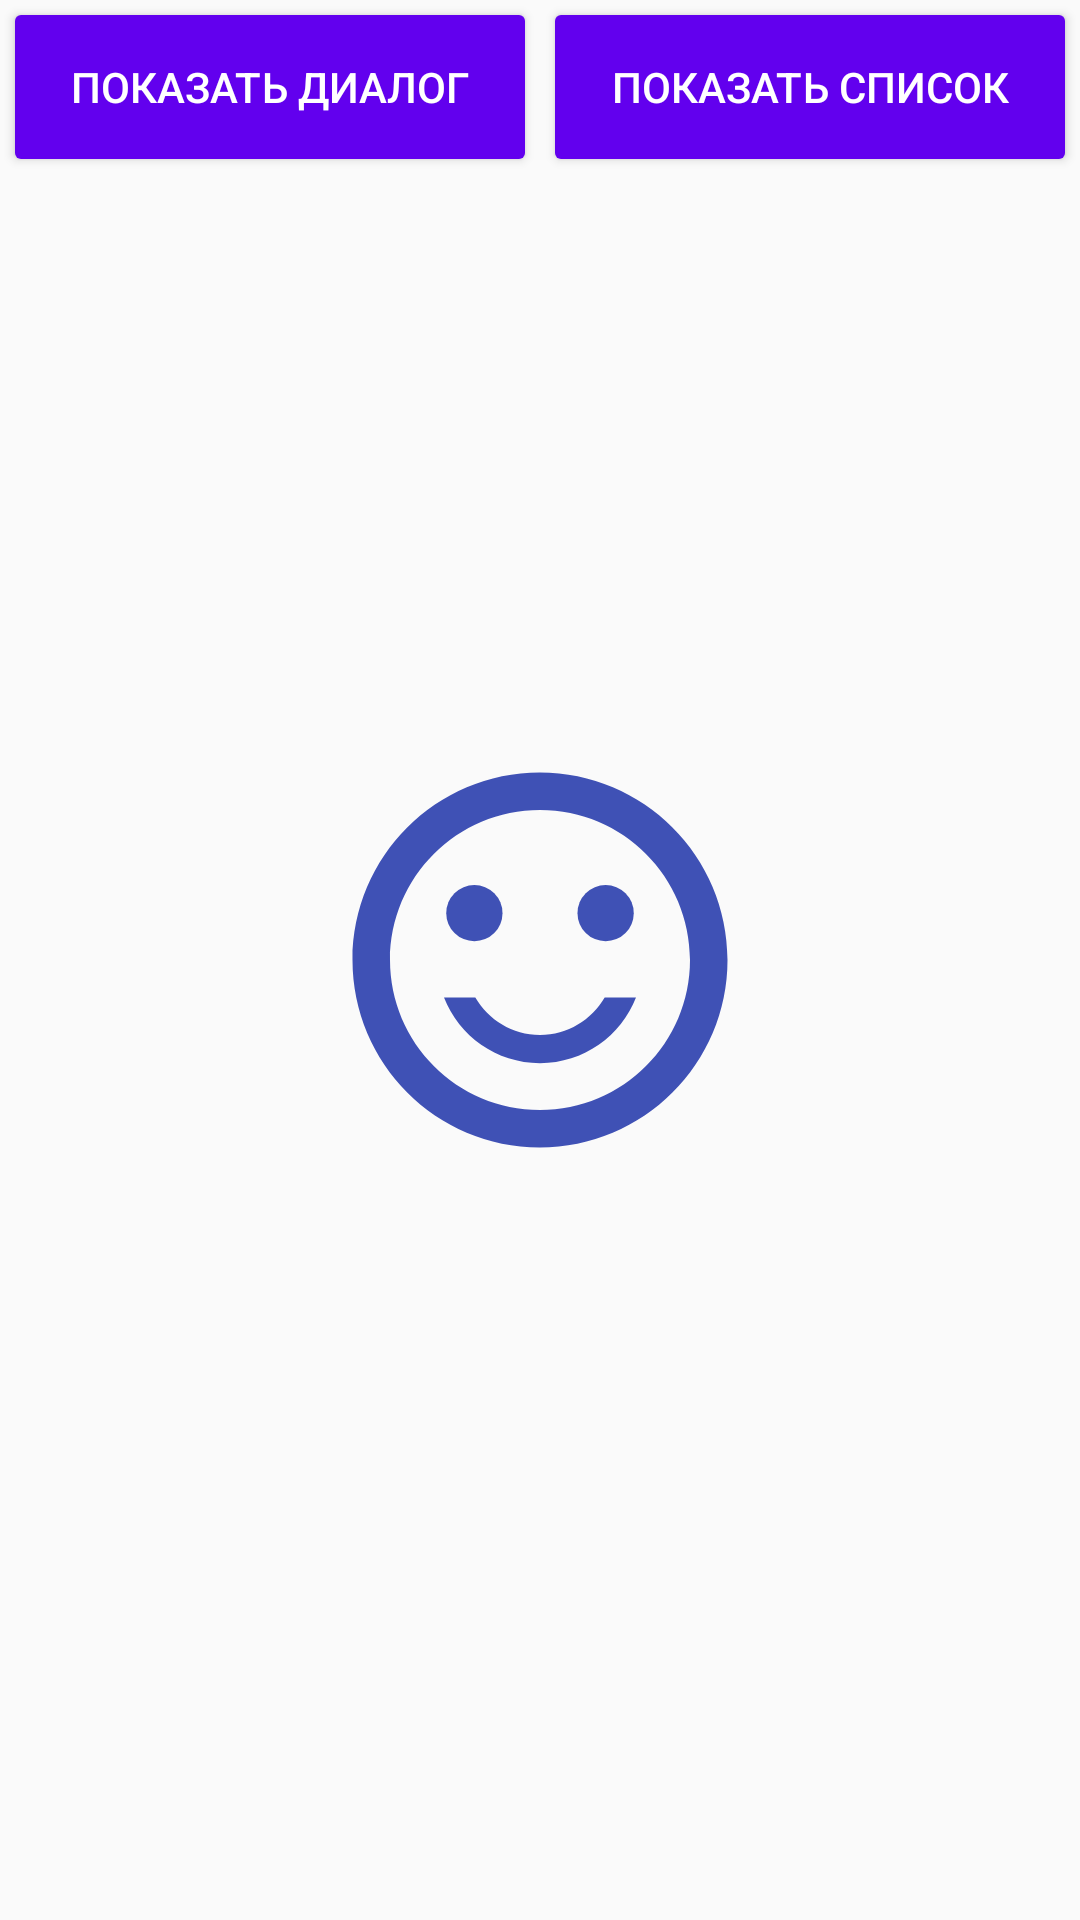

Layout XML and referenced resources for this Android screen:
<!-- AndroidManifest.xml: application theme AppTheme -->
<!-- res/layout/main_activity.xml -->
<?xml version="1.0" encoding="utf-8"?>
<RelativeLayout xmlns:android="http://schemas.android.com/apk/res/android"
    android:orientation="vertical"
    android:layout_width="match_parent"
    android:layout_height="match_parent">

    <LinearLayout
        android:id="@+id/layout_button"
        android:layout_width="match_parent"
        android:layout_height="wrap_content">

        <Button
            android:id="@+id/button_show_dialog"
            android:layout_width="0dip"
            android:layout_height="wrap_content"
            android:text="@string/show_dialog"
            android:textColor="@color/white"
            android:layout_weight="1"
            android:layout_margin="5dp"
            android:background="@drawable/bg_button_round_2dp"/>

        <Button
            android:id="@+id/button_show_list"
            android:layout_width="0dip"
            android:layout_height="wrap_content"
            android:text="@string/show_list"
            android:textColor="@color/white"
            android:layout_weight="1"
            android:layout_margin="5dp"
            android:background="@drawable/bg_button_round_2dp"/>

    </LinearLayout>

    <android.support.v7.widget.RecyclerView
        android:id="@+id/recycler_view_data"
        android:visibility="gone"
        android:layout_width="match_parent"
        android:layout_height="wrap_content"
        android:layout_below="@+id/layout_button" />

    <ImageView
        android:id="@+id/image_view_icon"
        android:layout_width="wrap_content"
        android:layout_height="wrap_content"
        android:src="@drawable/ic_sentiment_satisfied_150dp"
        android:layout_centerInParent="true"
        android:contentDescription="@string/smile" />

</RelativeLayout>
<!-- resources referenced by this layout -->
<resources>
  <!-- drawable bg_button_round_2dp (drawable) -->
  <?xml version="1.0" encoding="utf-8"?>
  <selector xmlns:android="http://schemas.android.com/apk/res/android">
      <item android:state_pressed="true">
          <shape android:shape="rectangle">
              <solid android:color="@color/colorPrimaryDark"/>
              <corners android:radius="2dp"/>
          </shape>
      </item>
      <item>
          <shape android:shape="rectangle">
              <solid android:color="@color/colorPrimary"/>
              <corners android:radius="2dp"/>
          </shape>
      </item>
  </selector>
  <!-- drawable ic_sentiment_satisfied_150dp (drawable) -->
  <vector xmlns:android="http://schemas.android.com/apk/res/android"
          android:width="150dp"
          android:height="150dp"
          android:viewportWidth="24.0"
          android:viewportHeight="24.0">
      <path
          android:fillColor="#3F51B5"
          android:pathData="M15.5,9.5m-1.5,0a1.5,1.5 0,1 1,3 0a1.5,1.5 0,1 1,-3 0"/>
      <path
          android:fillColor="#3F51B5"
          android:pathData="M8.5,9.5m-1.5,0a1.5,1.5 0,1 1,3 0a1.5,1.5 0,1 1,-3 0"/>
      <path
          android:fillColor="#3F51B5"
          android:pathData="M11.99,2C6.47,2 2,6.48 2,12s4.47,10 9.99,10C17.52,22 22,17.52 22,12S17.52,2 11.99,2zM12,20c-4.42,0 -8,-3.58 -8,-8s3.58,-8 8,-8 8,3.58 8,8 -3.58,8 -8,8zM12,16c-1.48,0 -2.75,-0.81 -3.45,-2L6.88,14c0.8,2.05 2.79,3.5 5.12,3.5s4.32,-1.45 5.12,-3.5h-1.67c-0.7,1.19 -1.97,2 -3.45,2z"/>
  </vector>
  <string name="show_dialog">Показать диалог</string>
  <string name="show_list">Показать список</string>
  <string name="smile">Smile</string>
  <style name="AppTheme" parent="Theme.AppCompat.Light.DarkActionBar">
          
          <item name="colorPrimary">@color/colorPrimary</item>
          <item name="colorPrimaryDark">@color/colorPrimaryDark</item>
          <item name="colorAccent">@color/colorAccent</item>
      </style>
  <!-- not gathered from this repository: default colours our renderer supplied (Android Studio template values) -->
  <color name="white">#FFFFFFFF</color>
  <color name="colorPrimary">#FF6200EE</color>
  <color name="colorPrimaryDark">#FF3700B3</color>
  <color name="colorAccent">#FF03DAC5</color>
</resources>
